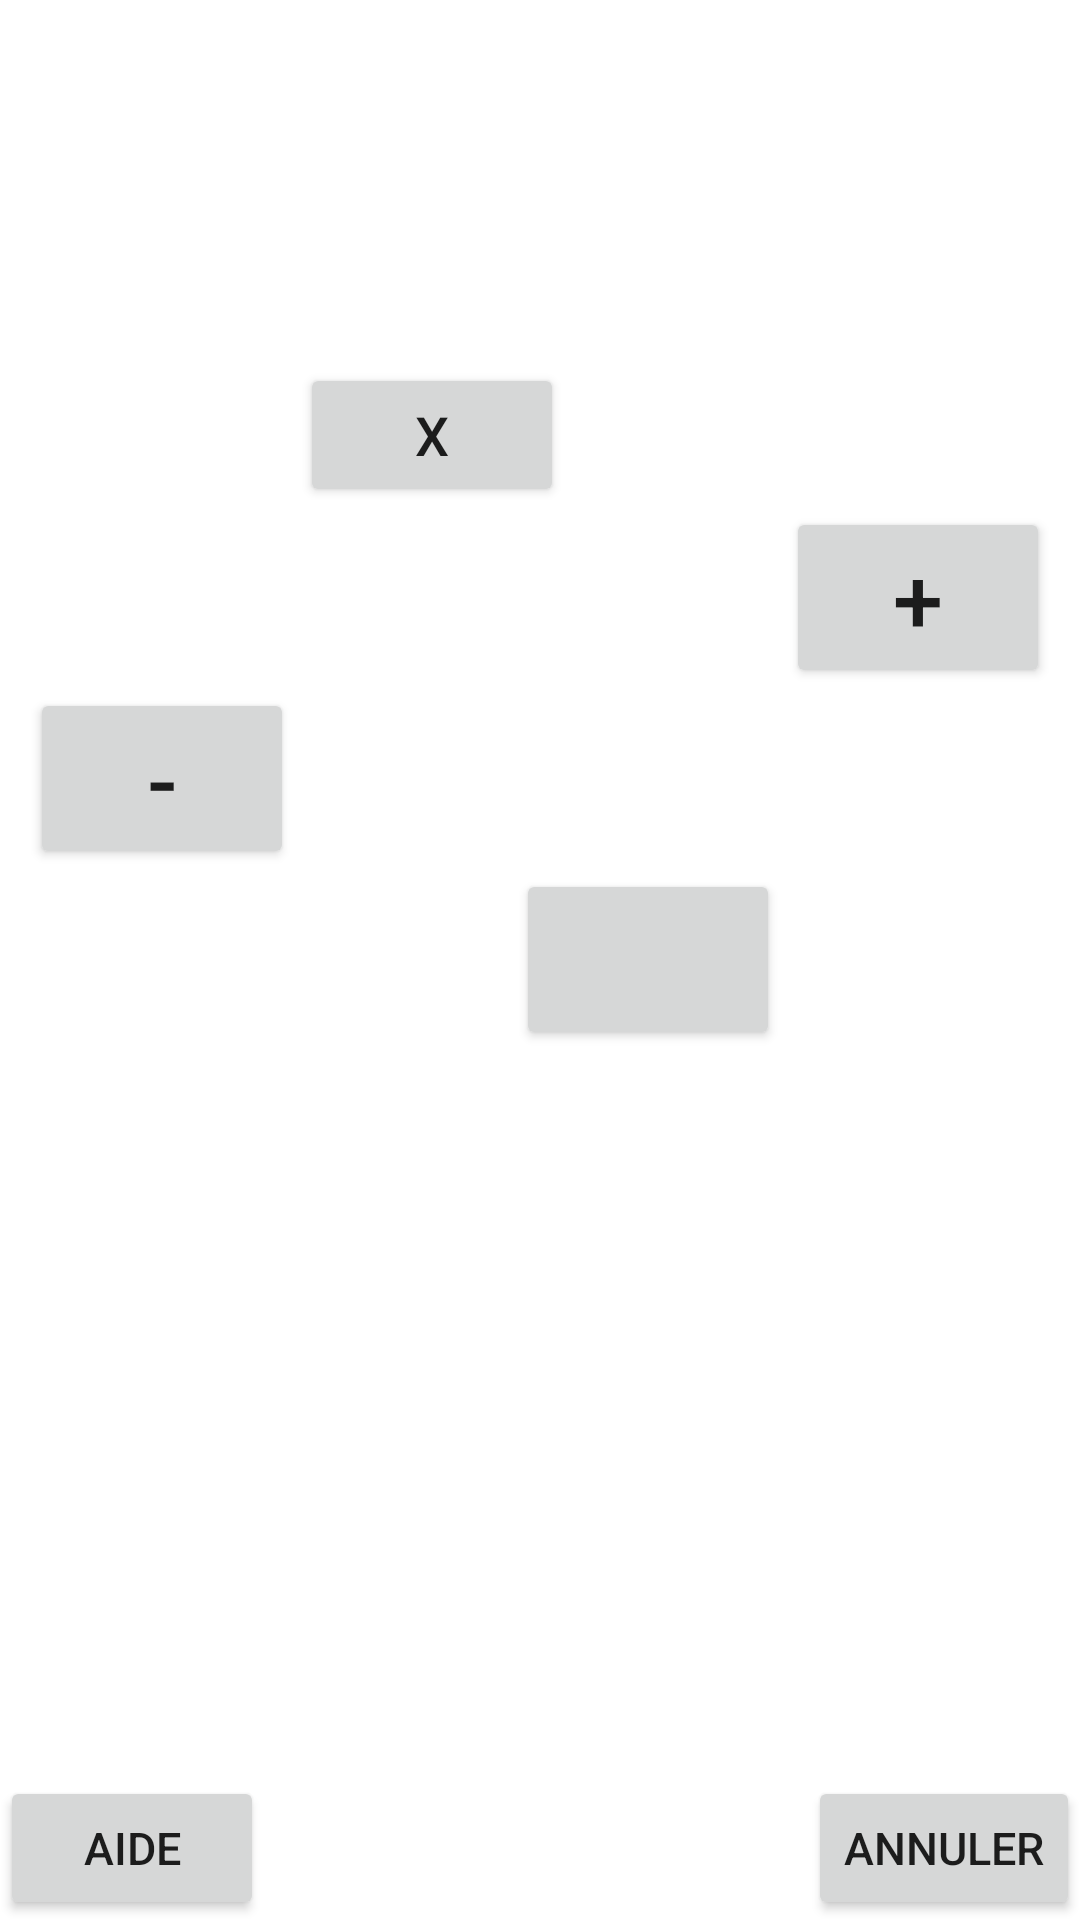

The Android layout XML behind this screen, and the referenced resources:
<!-- AndroidManifest.xml: application theme Theme.Project -->
<!-- res/layout/activity_choix_math.xml -->
<?xml version="1.0" encoding="utf-8"?>
<RelativeLayout xmlns:android="http://schemas.android.com/apk/res/android"
    xmlns:app="http://schemas.android.com/apk/res-auto"
    xmlns:tools="http://schemas.android.com/tools"
    android:layout_width="match_parent"
    android:layout_height="match_parent"
    tools:context=".choixMathActivity"
    android:background="@drawable/bulle">

    <Button
        android:id="@+id/mult"
        android:layout_width="wrap_content"
        android:layout_height="wrap_content"
        android:text="x"
        android:textSize="18dp"
        android:layout_above="@+id/add"
        android:layout_marginLeft="100dp"
        android:onClick="mult"/>

    <Button
        android:id="@+id/add"
        android:layout_width="wrap_content"
        android:layout_height="wrap_content"
        android:text="+"
        android:textSize="30dp"
        android:layout_marginRight="10dp"
        android:layout_above="@+id/sous"
        android:layout_alignParentRight="true"
        android:onClick="add"/>

    <Button
        android:id="@+id/sous"
        android:layout_width="wrap_content"
        android:layout_height="wrap_content"
        android:layout_above="@+id/comp"
        android:text="-"
        android:textSize="30dp"
        android:layout_marginLeft="10dp"
        android:onClick="sous"/>

    <Button
        android:id="@+id/comp"
        android:layout_width="wrap_content"
        android:layout_height="wrap_content"
        android:text=""
        android:layout_centerInParent="true"
        android:layout_alignParentRight="true"
        android:layout_marginRight="100dp"
        android:textSize="30dp"
        android:onClick="comp"/>

    <Button
        android:id="@+id/aide"
        android:layout_width="wrap_content"
        android:layout_height="wrap_content"
        android:text="Aide"
        android:layout_alignParentLeft="true"
        android:layout_alignParentBottom="true"
        android:textSize="15dp"
        android:onClick="aide"/>

    <Button
        android:id="@+id/quit"
        android:layout_width="wrap_content"
        android:layout_height="wrap_content"
        android:text="annuler"
        android:layout_alignParentRight="true"
        android:layout_alignParentBottom="true"
        android:textSize="15dp"
        android:onClick="quitter"/>
</RelativeLayout>
<!-- resources referenced by this layout -->
<resources>
  <style name="Theme.Project" parent="Theme.MaterialComponents.DayNight.DarkActionBar">
          
          <item name="colorPrimary">@color/purple_500</item>
          <item name="colorPrimaryVariant">@color/purple_700</item>
          <item name="colorOnPrimary">@color/white</item>
          
          <item name="colorSecondary">@color/teal_200</item>
          <item name="colorSecondaryVariant">@color/teal_700</item>
          <item name="colorOnSecondary">@color/black</item>
          
          <item name="android:statusBarColor" tools:targetApi="l">?attr/colorPrimaryVariant</item>
          
      </style>
  <color name="purple_500">#FF6200EE</color>
  <color name="purple_700">#FF3700B3</color>
  <color name="white">#FFFFFFFF</color>
  <color name="teal_200">#FF03DAC5</color>
  <color name="teal_700">#FF018786</color>
  <color name="black">#FF000000</color>
</resources>
